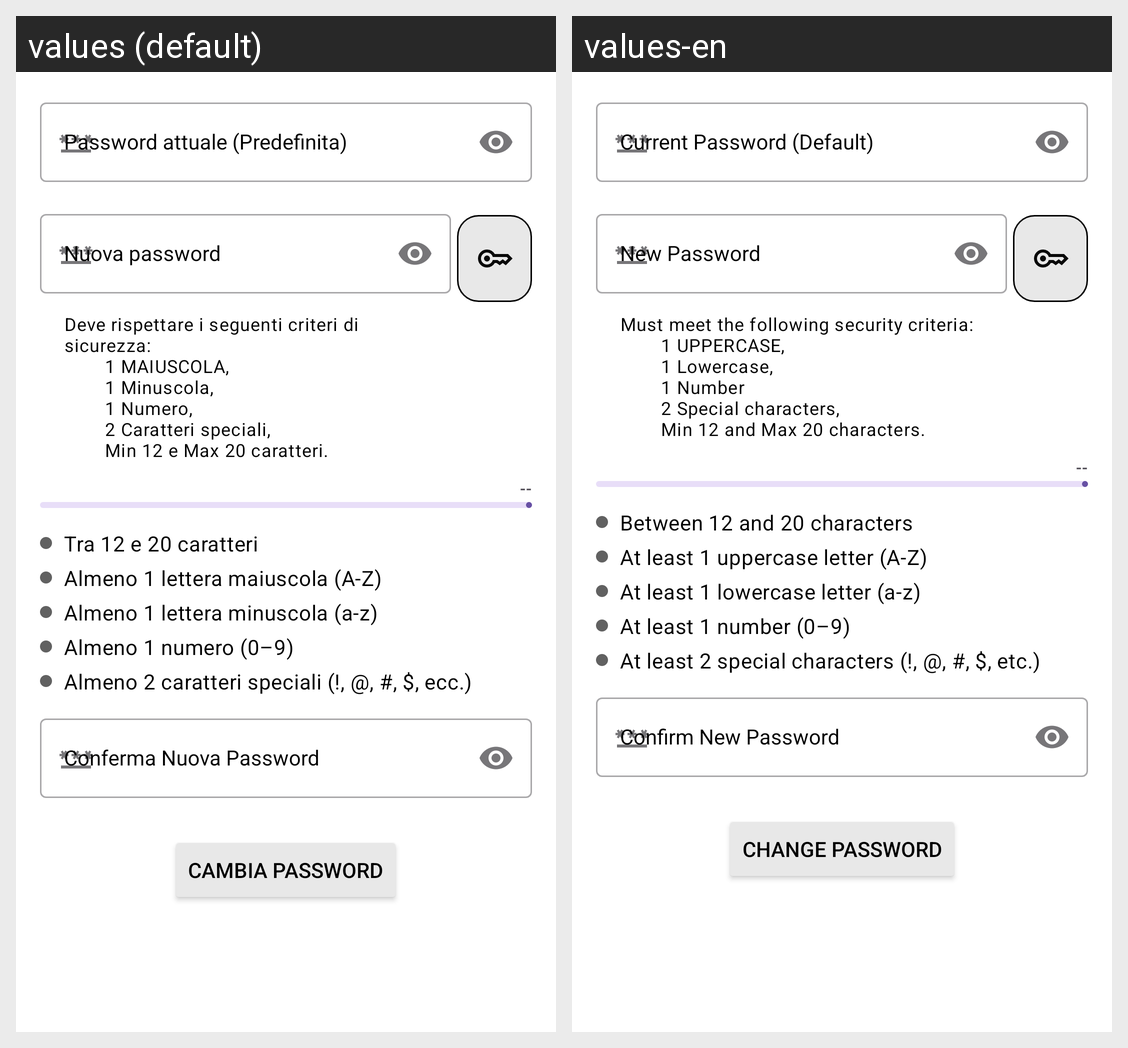

The same Android screen rendered under two of its app's locales, left to right. List the strings drawn on it with the default value and each locale's translation.
Android screen res/layout/content_default_admin_pwd_changer.xml rendered under 2 locales, left to right: values (default), values-en. Device: Nexus 5 (rendered at 1080×1920; each locale shown at half size, 540×960, under a caption strip naming it); theme Theme.DietiEstates25.
Strings drawn on this screen, with the default value and each locale's value (text and hints the layout hard-codes, and strings that could not be matched under every locale, appear in the picture but are not listed):

curr_pwd
  values: Password attuale (Predefinita)
  values-en: Current Password (Default)

new_pwd
  values: Nuova password
  values-en: New Password

pwd_requirements_helper
  values: Deve rispettare i seguenti criteri di sicurezza:
              1 MAIUSCOLA,
              1 Minuscola,
              1 Numero,
              2 Caratteri speciali,
              Min 12 e Max 20 caratteri.
  values-en: Must meet the following security criteria:
              1 UPPERCASE,
              1 Lowercase,
              1 Number
              2 Special characters,
              Min 12 and Max 20 characters.

pwd_strength_default
  values: --
  values-en: --  [not translated; the default value is used]

pwd_criteria_length
  values: Tra 12 e 20 caratteri
  values-en: Between 12 and 20 characters

pwd_criteria_uppercase
  values: Almeno 1 lettera maiuscola (A-Z)
  values-en: At least 1 uppercase letter (A-Z)

pwd_criteria_lowercase
  values: Almeno 1 lettera minuscola (a-z)
  values-en: At least 1 lowercase letter (a-z)

pwd_criteria_number
  values: Almeno 1 numero (0–9)
  values-en: At least 1 number (0–9)

pwd_criteria_special_chars
  values: Almeno 2 caratteri speciali (!, @, #, $, ecc.)
  values-en: At least 2 special characters (!, @, #, $, etc.)

confirm_new_pwd
  values: Conferma Nuova Password
  values-en: Confirm New Password

change_pwd
  values: Cambia Password
  values-en: Change Password
